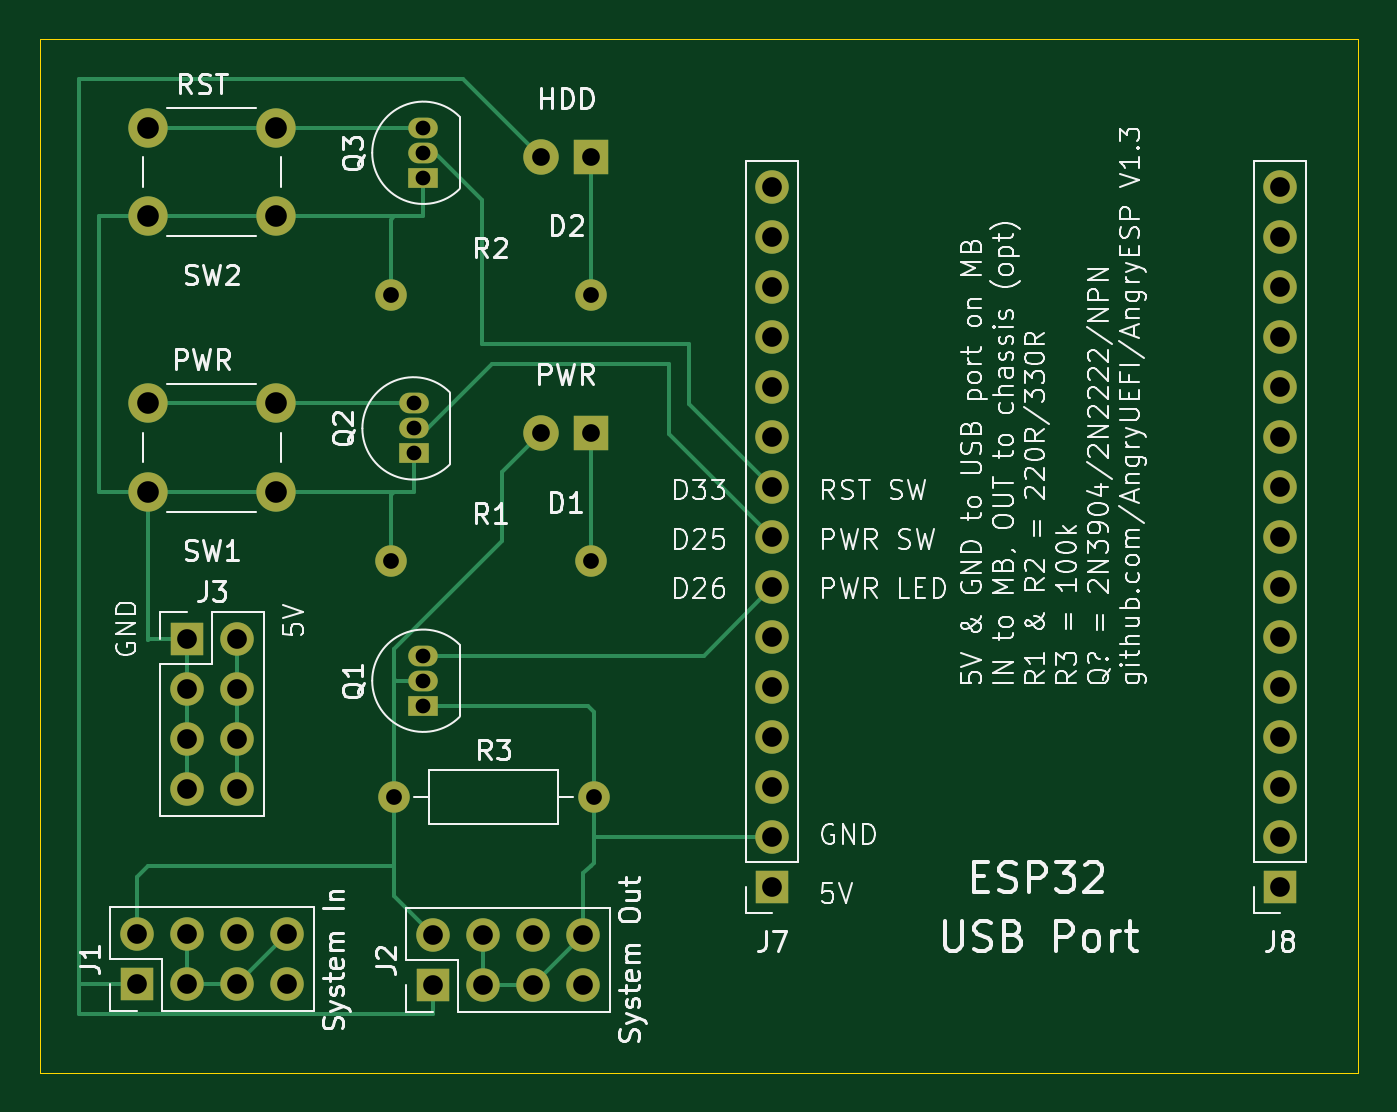
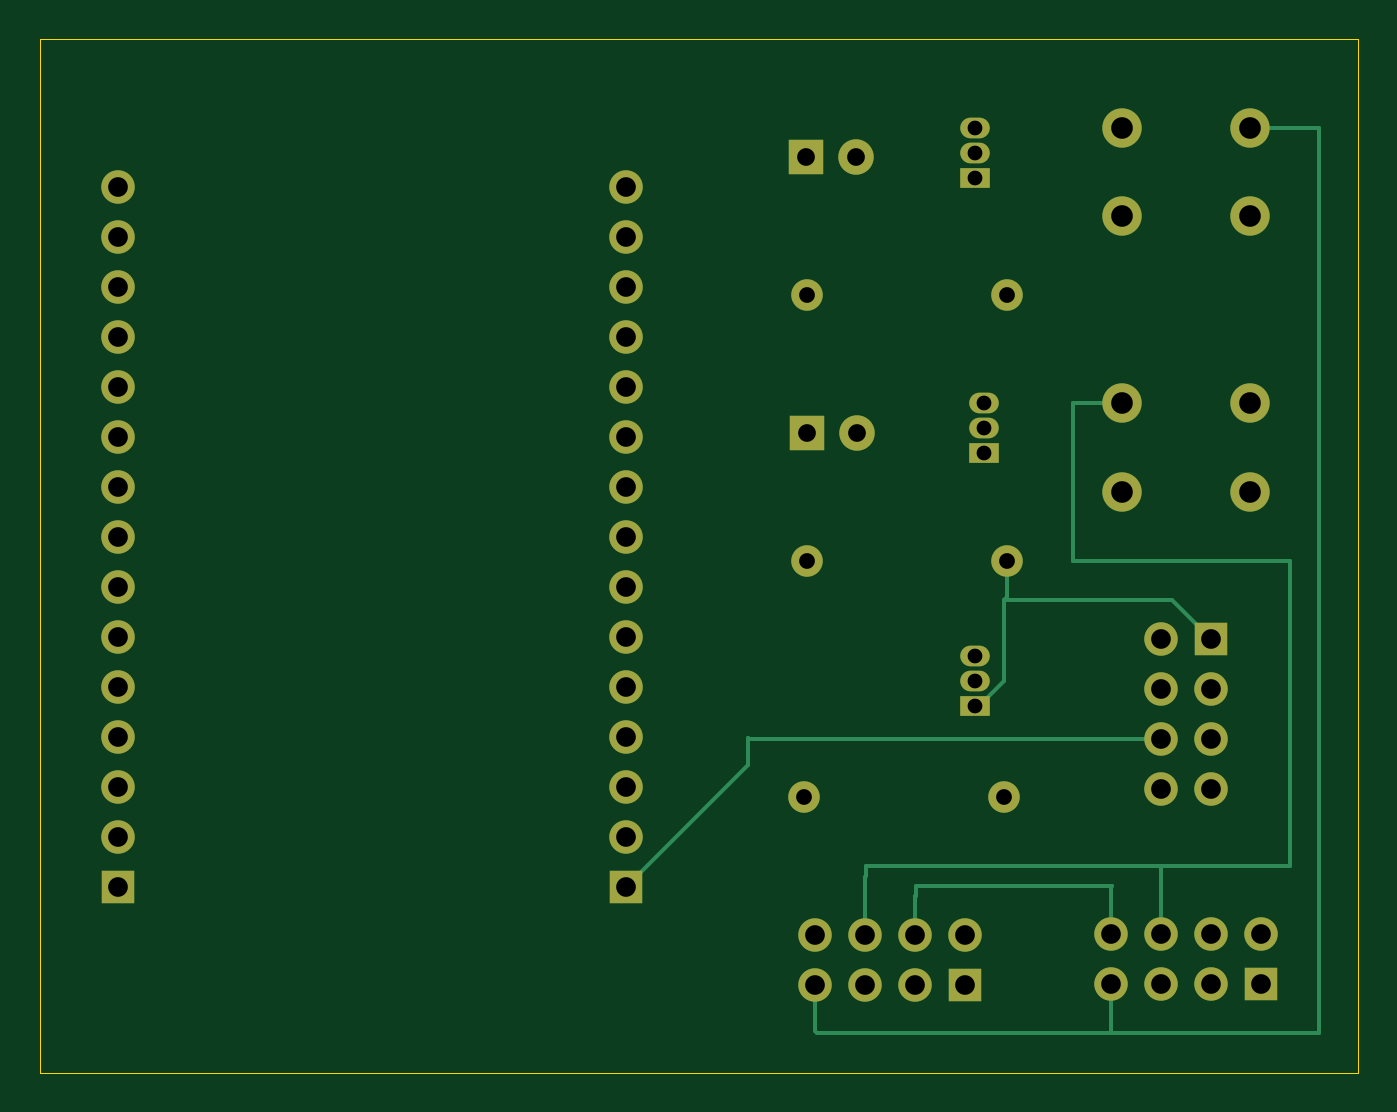
Circuit board: 11 layer files. Board 67.0 x 52.5 mm.
- bottom_copper: power_control.kicad_proj-B_Cu.gbr (8156 bytes)
- bottom_mask: power_control.kicad_proj-B_Mask.gbr (2991 bytes)
- paste: power_control.kicad_proj-B_Paste.gbr (467 bytes)
- bottom_silk: power_control.kicad_proj-B_Silkscreen.gbr (468 bytes)
- outline: power_control.kicad_proj-Edge_Cuts.gbr (619 bytes)
- top_copper: power_control.kicad_proj-F_Cu.gbr (10456 bytes)
- top_mask: power_control.kicad_proj-F_Mask.gbr (2991 bytes)
- paste: power_control.kicad_proj-F_Paste.gbr (467 bytes)
- top_silk: power_control.kicad_proj-F_Silkscreen.gbr (112263 bytes)
- drill: power_control.kicad_proj-NPTH.drl (269 bytes)
- drill: power_control.kicad_proj-PTH.drl (1648 bytes)

=== bottom_copper: power_control.kicad_proj-B_Cu.gbr (8156 bytes, source omitted) ===
=== bottom_mask: power_control.kicad_proj-B_Mask.gbr ===
%TF.GenerationSoftware,KiCad,Pcbnew,9.0.6*%
%TF.CreationDate,2025-12-16T22:47:36+01:00*%
%TF.ProjectId,power_control.kicad_proj,706f7765-725f-4636-9f6e-74726f6c2e6b,rev?*%
%TF.SameCoordinates,Original*%
%TF.FileFunction,Soldermask,Bot*%
%TF.FilePolarity,Negative*%
%FSLAX46Y46*%
G04 Gerber Fmt 4.6, Leading zero omitted, Abs format (unit mm)*
G04 Created by KiCad (PCBNEW 9.0.6) date 2025-12-16 22:47:36*
%MOMM*%
%LPD*%
G01*
G04 APERTURE LIST*
%ADD10C,1.600000*%
%ADD11C,1.700000*%
%ADD12R,1.700000X1.700000*%
%ADD13C,1.800000*%
%ADD14R,1.800000X1.800000*%
%ADD15R,1.500000X1.050000*%
%ADD16O,1.500000X1.050000*%
%ADD17C,2.000000*%
G04 APERTURE END LIST*
D10*
%TO.C,R2*%
X66000000Y-52000000D03*
X55840000Y-52000000D03*
%TD*%
%TO.C,R3*%
X56000000Y-77500000D03*
X66160000Y-77500000D03*
%TD*%
D11*
%TO.C,J3*%
X48040000Y-77080000D03*
X45500000Y-77080000D03*
X48040000Y-74540000D03*
X45500000Y-74540000D03*
X48040000Y-72000000D03*
X45500000Y-72000000D03*
X48040000Y-69460000D03*
D12*
X45500000Y-69460000D03*
%TD*%
%TO.C,J2*%
X58000000Y-87040000D03*
D11*
X58000000Y-84500000D03*
X60540000Y-87040000D03*
X60540000Y-84500000D03*
X63080000Y-87040000D03*
X63080000Y-84500000D03*
X65620000Y-87040000D03*
X65620000Y-84500000D03*
%TD*%
D12*
%TO.C,J1*%
X42960000Y-87000000D03*
D11*
X42960000Y-84460000D03*
X45500000Y-87000000D03*
X45500000Y-84460000D03*
X48040000Y-87000000D03*
X48040000Y-84460000D03*
X50580000Y-87000000D03*
X50580000Y-84460000D03*
%TD*%
D13*
%TO.C,D2*%
X63500000Y-45000000D03*
D14*
X66040000Y-45000000D03*
%TD*%
D12*
%TO.C,J7*%
X75225000Y-82080000D03*
D11*
X75225000Y-79540000D03*
X75225000Y-77000000D03*
X75225000Y-74460000D03*
X75225000Y-71920000D03*
X75225000Y-69380000D03*
X75225000Y-66840000D03*
X75225000Y-64300000D03*
X75225000Y-61760000D03*
X75225000Y-59220000D03*
X75225000Y-56680000D03*
X75225000Y-54140000D03*
X75225000Y-51600000D03*
X75225000Y-49060000D03*
X75225000Y-46520000D03*
%TD*%
D14*
%TO.C,D1*%
X66000000Y-59000000D03*
D13*
X63460000Y-59000000D03*
%TD*%
D15*
%TO.C,Q3*%
X57500000Y-46040000D03*
D16*
X57500000Y-44770000D03*
X57500000Y-43500000D03*
%TD*%
D17*
%TO.C,SW2*%
X50000000Y-48000000D03*
X43500000Y-48000000D03*
X50000000Y-43500000D03*
X43500000Y-43500000D03*
%TD*%
D15*
%TO.C,Q1*%
X57500000Y-72860000D03*
D16*
X57500000Y-71590000D03*
X57500000Y-70320000D03*
%TD*%
D15*
%TO.C,Q2*%
X57000000Y-60040000D03*
D16*
X57000000Y-58770000D03*
X57000000Y-57500000D03*
%TD*%
D10*
%TO.C,R1*%
X55840000Y-65500000D03*
X66000000Y-65500000D03*
%TD*%
D12*
%TO.C,J8*%
X101000000Y-82080000D03*
D11*
X101000000Y-79540000D03*
X101000000Y-77000000D03*
X101000000Y-74460000D03*
X101000000Y-71920000D03*
X101000000Y-69380000D03*
X101000000Y-66840000D03*
X101000000Y-64300000D03*
X101000000Y-61760000D03*
X101000000Y-59220000D03*
X101000000Y-56680000D03*
X101000000Y-54140000D03*
X101000000Y-51600000D03*
X101000000Y-49060000D03*
X101000000Y-46520000D03*
%TD*%
D17*
%TO.C,SW1*%
X50000000Y-62000000D03*
X43500000Y-62000000D03*
X50000000Y-57500000D03*
X43500000Y-57500000D03*
%TD*%
M02*

=== paste: power_control.kicad_proj-B_Paste.gbr ===
%TF.GenerationSoftware,KiCad,Pcbnew,9.0.6*%
%TF.CreationDate,2025-12-16T22:47:36+01:00*%
%TF.ProjectId,power_control.kicad_proj,706f7765-725f-4636-9f6e-74726f6c2e6b,rev?*%
%TF.SameCoordinates,Original*%
%TF.FileFunction,Paste,Bot*%
%TF.FilePolarity,Positive*%
%FSLAX46Y46*%
G04 Gerber Fmt 4.6, Leading zero omitted, Abs format (unit mm)*
G04 Created by KiCad (PCBNEW 9.0.6) date 2025-12-16 22:47:36*
%MOMM*%
%LPD*%
G01*
G04 APERTURE LIST*
G04 APERTURE END LIST*
M02*

=== bottom_silk: power_control.kicad_proj-B_Silkscreen.gbr ===
%TF.GenerationSoftware,KiCad,Pcbnew,9.0.6*%
%TF.CreationDate,2025-12-16T22:47:36+01:00*%
%TF.ProjectId,power_control.kicad_proj,706f7765-725f-4636-9f6e-74726f6c2e6b,rev?*%
%TF.SameCoordinates,Original*%
%TF.FileFunction,Legend,Bot*%
%TF.FilePolarity,Positive*%
%FSLAX46Y46*%
G04 Gerber Fmt 4.6, Leading zero omitted, Abs format (unit mm)*
G04 Created by KiCad (PCBNEW 9.0.6) date 2025-12-16 22:47:36*
%MOMM*%
%LPD*%
G01*
G04 APERTURE LIST*
G04 APERTURE END LIST*
M02*

=== outline: power_control.kicad_proj-Edge_Cuts.gbr ===
%TF.GenerationSoftware,KiCad,Pcbnew,9.0.6*%
%TF.CreationDate,2025-12-16T22:47:36+01:00*%
%TF.ProjectId,power_control.kicad_proj,706f7765-725f-4636-9f6e-74726f6c2e6b,rev?*%
%TF.SameCoordinates,Original*%
%TF.FileFunction,Profile,NP*%
%FSLAX46Y46*%
G04 Gerber Fmt 4.6, Leading zero omitted, Abs format (unit mm)*
G04 Created by KiCad (PCBNEW 9.0.6) date 2025-12-16 22:47:36*
%MOMM*%
%LPD*%
G01*
G04 APERTURE LIST*
%TA.AperFunction,Profile*%
%ADD10C,0.050000*%
%TD*%
G04 APERTURE END LIST*
D10*
X38000000Y-39000000D02*
X105000000Y-39000000D01*
X105000000Y-91500000D01*
X38000000Y-91500000D01*
X38000000Y-39000000D01*
M02*

=== top_copper: power_control.kicad_proj-F_Cu.gbr (10456 bytes, source omitted) ===
=== top_mask: power_control.kicad_proj-F_Mask.gbr ===
%TF.GenerationSoftware,KiCad,Pcbnew,9.0.6*%
%TF.CreationDate,2025-12-16T22:47:36+01:00*%
%TF.ProjectId,power_control.kicad_proj,706f7765-725f-4636-9f6e-74726f6c2e6b,rev?*%
%TF.SameCoordinates,Original*%
%TF.FileFunction,Soldermask,Top*%
%TF.FilePolarity,Negative*%
%FSLAX46Y46*%
G04 Gerber Fmt 4.6, Leading zero omitted, Abs format (unit mm)*
G04 Created by KiCad (PCBNEW 9.0.6) date 2025-12-16 22:47:36*
%MOMM*%
%LPD*%
G01*
G04 APERTURE LIST*
%ADD10C,1.600000*%
%ADD11C,1.700000*%
%ADD12R,1.700000X1.700000*%
%ADD13C,1.800000*%
%ADD14R,1.800000X1.800000*%
%ADD15R,1.500000X1.050000*%
%ADD16O,1.500000X1.050000*%
%ADD17C,2.000000*%
G04 APERTURE END LIST*
D10*
%TO.C,R2*%
X66000000Y-52000000D03*
X55840000Y-52000000D03*
%TD*%
%TO.C,R3*%
X56000000Y-77500000D03*
X66160000Y-77500000D03*
%TD*%
D11*
%TO.C,J3*%
X48040000Y-77080000D03*
X45500000Y-77080000D03*
X48040000Y-74540000D03*
X45500000Y-74540000D03*
X48040000Y-72000000D03*
X45500000Y-72000000D03*
X48040000Y-69460000D03*
D12*
X45500000Y-69460000D03*
%TD*%
%TO.C,J2*%
X58000000Y-87040000D03*
D11*
X58000000Y-84500000D03*
X60540000Y-87040000D03*
X60540000Y-84500000D03*
X63080000Y-87040000D03*
X63080000Y-84500000D03*
X65620000Y-87040000D03*
X65620000Y-84500000D03*
%TD*%
D12*
%TO.C,J1*%
X42960000Y-87000000D03*
D11*
X42960000Y-84460000D03*
X45500000Y-87000000D03*
X45500000Y-84460000D03*
X48040000Y-87000000D03*
X48040000Y-84460000D03*
X50580000Y-87000000D03*
X50580000Y-84460000D03*
%TD*%
D13*
%TO.C,D2*%
X63500000Y-45000000D03*
D14*
X66040000Y-45000000D03*
%TD*%
D12*
%TO.C,J7*%
X75225000Y-82080000D03*
D11*
X75225000Y-79540000D03*
X75225000Y-77000000D03*
X75225000Y-74460000D03*
X75225000Y-71920000D03*
X75225000Y-69380000D03*
X75225000Y-66840000D03*
X75225000Y-64300000D03*
X75225000Y-61760000D03*
X75225000Y-59220000D03*
X75225000Y-56680000D03*
X75225000Y-54140000D03*
X75225000Y-51600000D03*
X75225000Y-49060000D03*
X75225000Y-46520000D03*
%TD*%
D14*
%TO.C,D1*%
X66000000Y-59000000D03*
D13*
X63460000Y-59000000D03*
%TD*%
D15*
%TO.C,Q3*%
X57500000Y-46040000D03*
D16*
X57500000Y-44770000D03*
X57500000Y-43500000D03*
%TD*%
D17*
%TO.C,SW2*%
X50000000Y-48000000D03*
X43500000Y-48000000D03*
X50000000Y-43500000D03*
X43500000Y-43500000D03*
%TD*%
D15*
%TO.C,Q1*%
X57500000Y-72860000D03*
D16*
X57500000Y-71590000D03*
X57500000Y-70320000D03*
%TD*%
D15*
%TO.C,Q2*%
X57000000Y-60040000D03*
D16*
X57000000Y-58770000D03*
X57000000Y-57500000D03*
%TD*%
D10*
%TO.C,R1*%
X55840000Y-65500000D03*
X66000000Y-65500000D03*
%TD*%
D12*
%TO.C,J8*%
X101000000Y-82080000D03*
D11*
X101000000Y-79540000D03*
X101000000Y-77000000D03*
X101000000Y-74460000D03*
X101000000Y-71920000D03*
X101000000Y-69380000D03*
X101000000Y-66840000D03*
X101000000Y-64300000D03*
X101000000Y-61760000D03*
X101000000Y-59220000D03*
X101000000Y-56680000D03*
X101000000Y-54140000D03*
X101000000Y-51600000D03*
X101000000Y-49060000D03*
X101000000Y-46520000D03*
%TD*%
D17*
%TO.C,SW1*%
X50000000Y-62000000D03*
X43500000Y-62000000D03*
X50000000Y-57500000D03*
X43500000Y-57500000D03*
%TD*%
M02*

=== paste: power_control.kicad_proj-F_Paste.gbr ===
%TF.GenerationSoftware,KiCad,Pcbnew,9.0.6*%
%TF.CreationDate,2025-12-16T22:47:36+01:00*%
%TF.ProjectId,power_control.kicad_proj,706f7765-725f-4636-9f6e-74726f6c2e6b,rev?*%
%TF.SameCoordinates,Original*%
%TF.FileFunction,Paste,Top*%
%TF.FilePolarity,Positive*%
%FSLAX46Y46*%
G04 Gerber Fmt 4.6, Leading zero omitted, Abs format (unit mm)*
G04 Created by KiCad (PCBNEW 9.0.6) date 2025-12-16 22:47:36*
%MOMM*%
%LPD*%
G01*
G04 APERTURE LIST*
G04 APERTURE END LIST*
M02*

=== top_silk: power_control.kicad_proj-F_Silkscreen.gbr (112263 bytes, source omitted) ===
=== drill: power_control.kicad_proj-NPTH.drl ===
M48
; DRILL file {KiCad 9.0.6} date 2025-12-16T22:51:56+0100
; FORMAT={-:-/ absolute / metric / decimal}
; #@! TF.CreationDate,2025-12-16T22:51:56+01:00
; #@! TF.GenerationSoftware,Kicad,Pcbnew,9.0.6
; #@! TF.FileFunction,NonPlated,1,2,NPTH
FMAT,2
METRIC
%
G90
G05
M30

=== drill: power_control.kicad_proj-PTH.drl ===
M48
; DRILL file {KiCad 9.0.6} date 2025-12-16T22:51:56+0100
; FORMAT={-:-/ absolute / metric / decimal}
; #@! TF.CreationDate,2025-12-16T22:51:56+01:00
; #@! TF.GenerationSoftware,Kicad,Pcbnew,9.0.6
; #@! TF.FileFunction,Plated,1,2,PTH
FMAT,2
METRIC
; #@! TA.AperFunction,Plated,PTH,ComponentDrill
T1C0.750
; #@! TA.AperFunction,Plated,PTH,ComponentDrill
T2C0.800
; #@! TA.AperFunction,Plated,PTH,ComponentDrill
T3C0.900
; #@! TA.AperFunction,Plated,PTH,ComponentDrill
T4C1.000
; #@! TA.AperFunction,Plated,PTH,ComponentDrill
T5C1.100
%
G90
G05
T1
X57.0Y-57.5
X57.0Y-58.77
X57.0Y-60.04
X57.5Y-43.5
X57.5Y-44.77
X57.5Y-46.04
X57.5Y-70.32
X57.5Y-71.59
X57.5Y-72.86
T2
X55.84Y-52.0
X55.84Y-65.5
X56.0Y-77.5
X66.0Y-52.0
X66.0Y-65.5
X66.16Y-77.5
T3
X63.46Y-59.0
X63.5Y-45.0
X66.0Y-59.0
X66.04Y-45.0
T4
X42.96Y-84.46
X42.96Y-87.0
X45.5Y-69.46
X45.5Y-72.0
X45.5Y-74.54
X45.5Y-77.08
X45.5Y-84.46
X45.5Y-87.0
X48.04Y-69.46
X48.04Y-72.0
X48.04Y-74.54
X48.04Y-77.08
X48.04Y-84.46
X48.04Y-87.0
X50.58Y-84.46
X50.58Y-87.0
X58.0Y-84.5
X58.0Y-87.04
X60.54Y-84.5
X60.54Y-87.04
X63.08Y-84.5
X63.08Y-87.04
X65.62Y-84.5
X65.62Y-87.04
X75.225Y-46.52
X75.225Y-49.06
X75.225Y-51.6
X75.225Y-54.14
X75.225Y-56.68
X75.225Y-59.22
X75.225Y-61.76
X75.225Y-64.3
X75.225Y-66.84
X75.225Y-69.38
X75.225Y-71.92
X75.225Y-74.46
X75.225Y-77.0
X75.225Y-79.54
X75.225Y-82.08
X101.0Y-46.52
X101.0Y-49.06
X101.0Y-51.6
X101.0Y-54.14
X101.0Y-56.68
X101.0Y-59.22
X101.0Y-61.76
X101.0Y-64.3
X101.0Y-66.84
X101.0Y-69.38
X101.0Y-71.92
X101.0Y-74.46
X101.0Y-77.0
X101.0Y-79.54
X101.0Y-82.08
T5
X43.5Y-43.5
X43.5Y-48.0
X43.5Y-57.5
X43.5Y-62.0
X50.0Y-43.5
X50.0Y-48.0
X50.0Y-57.5
X50.0Y-62.0
M30
